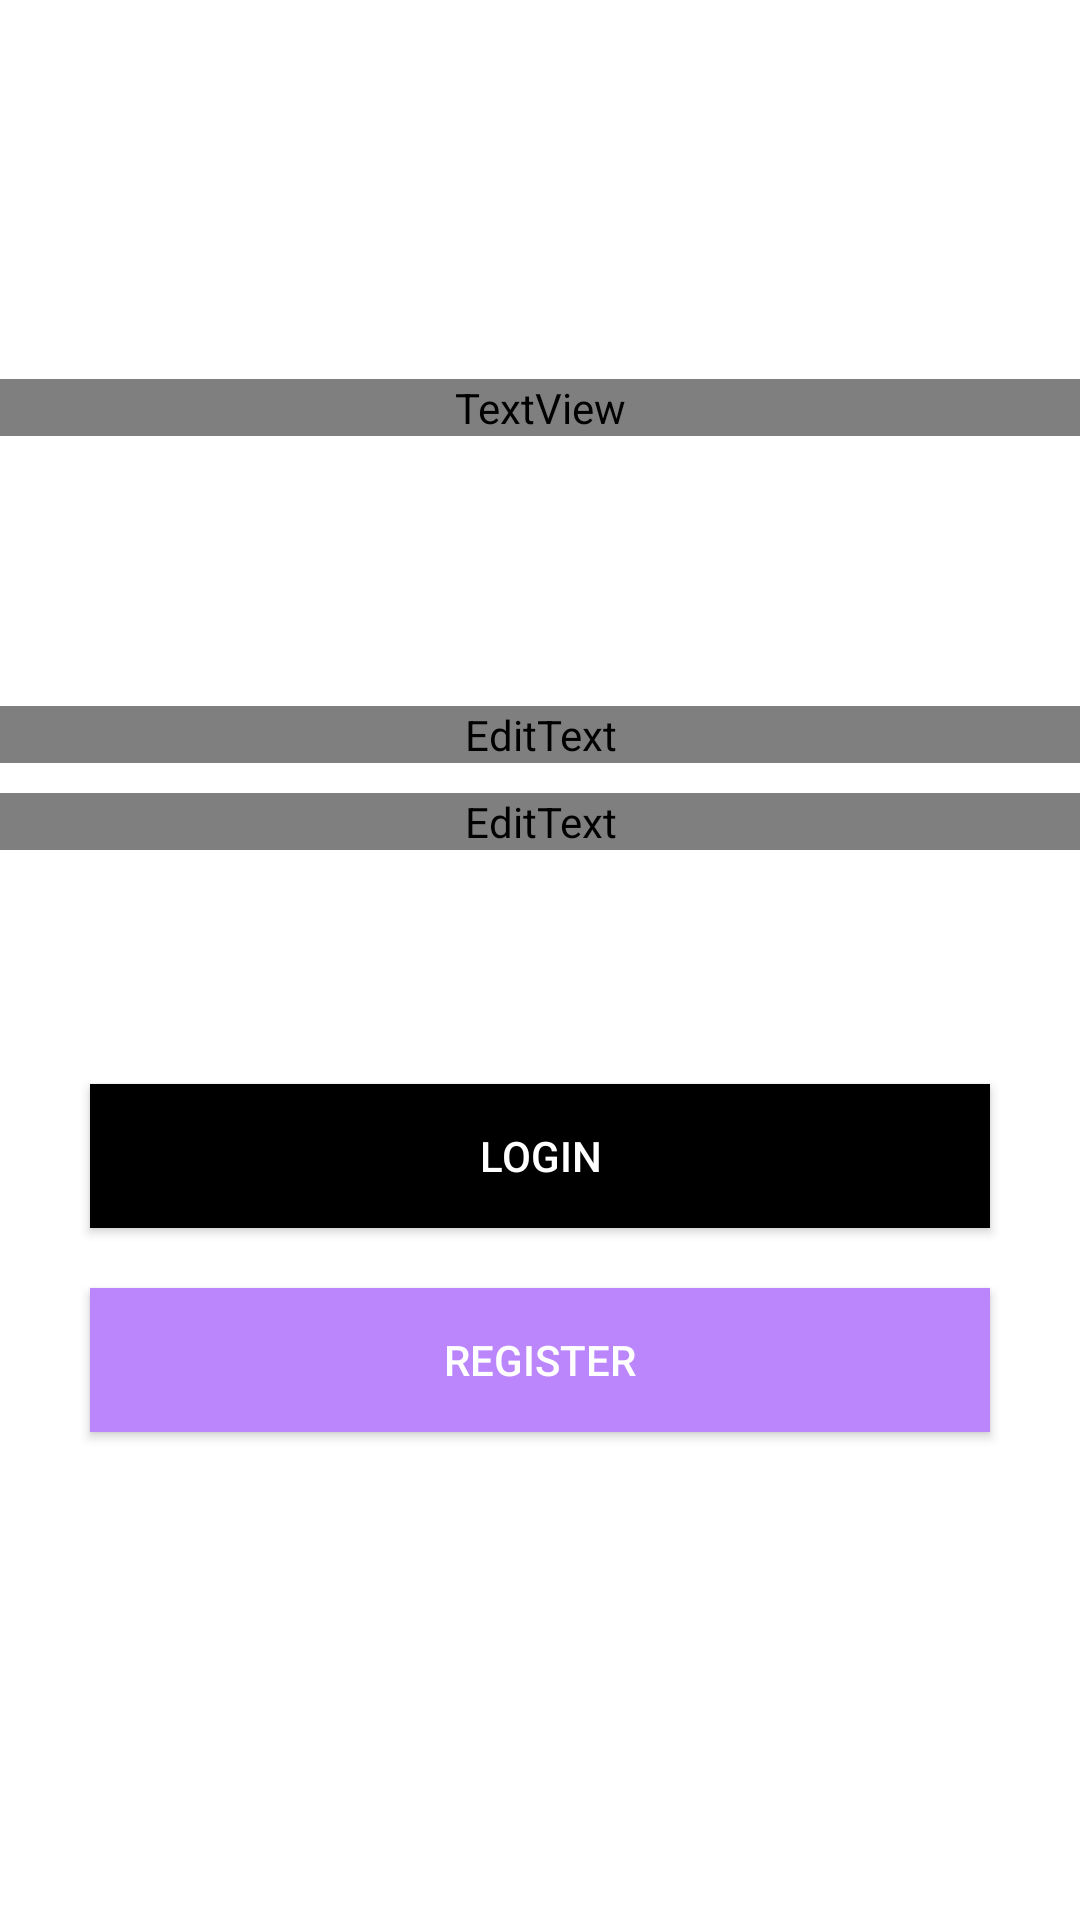

Reconstruct the res/layout file that produces this screen, plus the resources it refers to.
<!-- AndroidManifest.xml: application theme Theme.GUIDE_APPFORMUSICIANS -->
<!-- res/layout/activity_login.xml -->
<?xml version="1.0" encoding="utf-8"?>
<LinearLayout xmlns:android="http://schemas.android.com/apk/res/android"
    xmlns:app="http://schemas.android.com/apk/res-auto"
    xmlns:tools="http://schemas.android.com/tools"
    android:layout_width="match_parent"
    android:layout_height="match_parent"
    android:background="@drawable/wallpaper"
    android:gravity="center"
    android:orientation="vertical"
    tools:context=".Login">

    <TextView
        android:layout_width="match_parent"
        android:layout_height="wrap_content"
        android:layout_marginBottom="90dp"
        android:gravity="center_horizontal"
        android:text="@string/login"
        android:fontFamily="@font/aclonica"
        android:textAlignment="center"
        android:textColor="@android:color/white"
        android:textSize="40sp" />

    <EditText
        android:layout_width="400dp"
        android:layout_height="wrap_content"
        android:hint="@string/user_email"
        android:id="@+id/login_email"
        android:inputType="textEmailAddress"
        android:fontFamily="@font/aclonica"
        android:textColorHint="@android:color/white"
        android:textColor="@android:color/white"
        android:autofillHints=""
        tools:targetApi="lollipop" />

    <EditText
        android:layout_width="400dp"
        android:layout_height="wrap_content"
        android:hint="@string/password"
        android:id="@+id/login_password"
        android:inputType="textPassword"
        android:layout_marginTop="10dp"
        android:fontFamily="@font/aclonica"
        android:textColorHint="@android:color/white"
        android:textColor="@android:color/white"
        android:autofillHints=""
        tools:targetApi="lollipop" />

    <CheckBox
        android:id="@+id/login_checkbox"
        android:layout_width="250dp"
        android:layout_height="wrap_content"
        android:layout_marginRight="30dp"
        android:layout_marginTop="10dp"
        android:buttonTint="@android:color/white"
        android:text="@string/show_password"
        android:textColor="@android:color/white"
        android:layout_marginEnd="30dp"
        tools:targetApi="lollipop" />

    <Button
        android:id="@+id/login_button"
        android:layout_width="300dp"
        android:layout_height="wrap_content"
        android:layout_marginTop="20dp"
        android:background="@color/black"
        android:text="@string/login"
        android:textColor="@android:color/white" />

    <Button
        android:id="@+id/login_register_button"
        android:layout_width="300dp"
        android:layout_height="wrap_content"
        android:layout_marginTop="20dp"
        android:background="@color/purple_200"
        android:text="@string/register"
        android:textColor="@android:color/white" />

    <ProgressBar
        android:layout_width="match_parent"
        android:layout_height="wrap_content"
        android:id="@+id/login_progressBar"
        android:indeterminateTint="@android:color/white"
        android:indeterminate="true"
        style="@style/Widget.AppCompat.ProgressBar.Horizontal"
        android:visibility="invisible"
        android:layout_marginTop="20dp"
        tools:targetApi="lollipop" />



</LinearLayout>
<!-- resources referenced by this layout -->
<resources>
  <string name="login">Login</string>
  <string name="password">Password</string>
  <string name="register">Register</string>
  <string name="show_password">Show Password</string>
  <string name="user_email">User Email</string>
  <style name="Theme.GUIDE_APPFORMUSICIANS" parent="Theme.MaterialComponents.DayNight.NoActionBar">
          
          <item name="colorPrimary">@color/purple_500</item>
          <item name="colorPrimaryVariant">@color/purple_700</item>
          <item name="colorOnPrimary">@color/white</item>
          
          <item name="colorSecondary">@color/teal_200</item>
          <item name="colorSecondaryVariant">@color/teal_700</item>
          <item name="colorOnSecondary">@color/black</item>
          
          <item name="android:statusBarColor" tools:targetApi="l">?attr/colorPrimaryVariant</item>
          
      </style>
  <!-- not gathered from this repository: default colours our renderer supplied (Android Studio template values) -->
  <color name="purple_200">#FFBB86FC</color>
  <color name="purple_500">#FF6200EE</color>
  <color name="purple_700">#FF3700B3</color>
  <color name="teal_200">#FF03DAC5</color>
  <color name="teal_700">#FF018786</color>
  <color name="black">#FF000000</color>
  <color name="white">#FFFFFFFF</color>
</resources>
